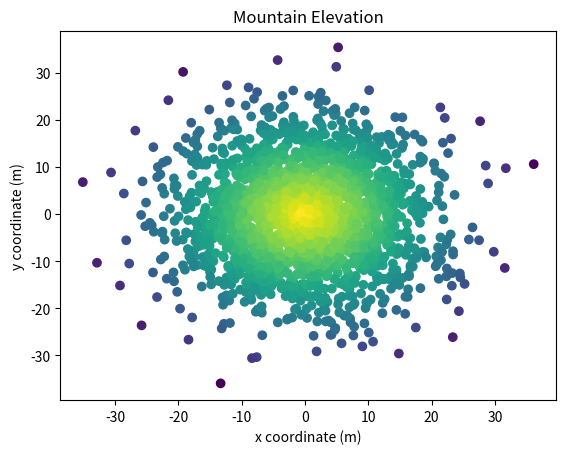

Here is the Python script that generated this plot: (Note: this script raises an exception after producing the figure.)
#!/usr/bin/env python3
import numpy as np
import matplotlib.pyplot as plt

np.random.seed(5)

x = np.random.randn(2000) * 10
y = np.random.randn(2000) * 10
z = np.random.rand(2000) + 40 - np.sqrt(np.square(x) + np.square(y))

plt.scatter(x, y, c=z)
plt.xlabel('x coordinate (m)')
plt.ylabel('y coordinate (m)')
plt.title('Mountain Elevation')
plt.colorbar('elevation (m)')
plt.show()
